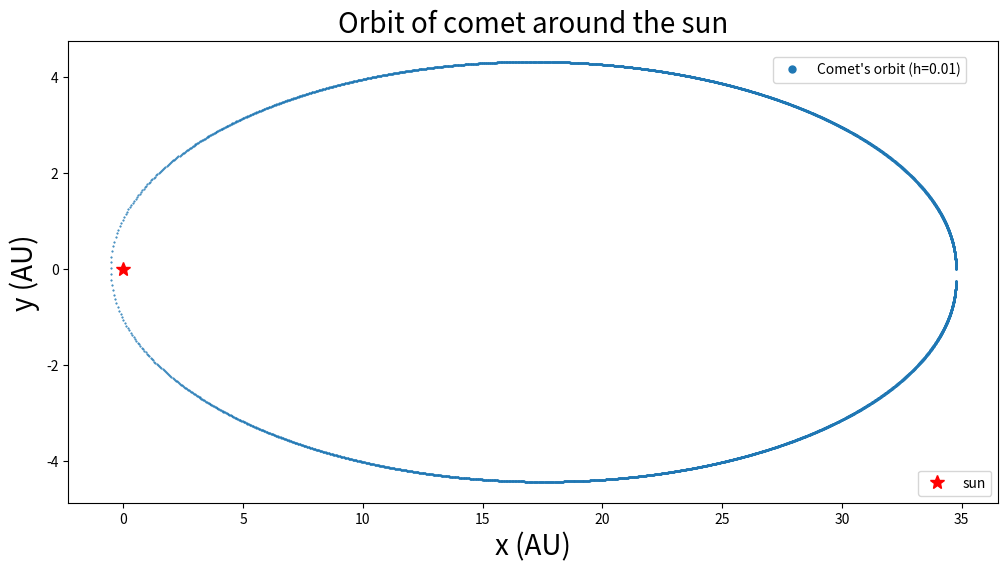

Reproduce this figure in Python.
#!/usr/bin/env python3
# -*- coding: utf-8 -*-
"""
Created on Tue Mar  2 11:55:35 2021

"""
import numpy as np
import matplotlib.pyplot as plt


def acc(r, v, t):
    "input position as list: r = [x, y], input velocity as list: v = [vx, vy]"
    x = r[0]
    y = r[1]

    #using mass in solar masses, time in earth years and distances in AU 
    GM = 4*(np.pi)**2
    
    #magnitude of r 
    r = np.sqrt(x**2 + y**2)
    
    ax = -GM*x/r**3  #acceleration in x 
    ay = -GM*y/r**3  #acceleration in y 
    
    #output numpy array of acceleration 
    return np.array([ax, ay])

def vel(r, v, t):
    "input position and velocity vectors and output velocity vector"
    return v 


#creating empty lists to assign values to 
x_points = []
vx_points = []
y_points = []
vy_points = []
t_points = []

#initial conditions
AU = 1.496e11
r_init = 5.2e12/AU  
v_init = 880*(3.154e7/AU) #m/s


r = np.array([r_init,0])  #in AU 
v = np.array([0, v_init])  #dimensionless velocity 

h = 0.01
t = 0 
t_end = 74
steps = 0 

    
while t < t_end:
    
    k1 = h * vel(r,v, t)
    k2 = h * vel(r + k1/2,v, t+h/2)
    k3 = h * vel(r + k2/2,v,  t+h/2)
    k4 = h * vel(r + k3, v, t + h)
    
    
    r = r + (k1 + 2*k2 + 2*k3 + k4)/6
    
    k1 = h * acc(r,v, t)
    k2 = h * acc(r, v + k1/2, t+h/2)
    k3 = h * acc(r, v + k2/2,  t+h/2)
    k4 = h * acc(r, v + k3, t + h)
    
    
    v = v + (k1 + 2*k2 + 2*k3 + k4)/6
    
    x_points.append(r[0])
    y_points.append(r[1])
    
    vx_points.append(v[0])
    vy_points.append(v[1])
    t_points.append(t)
    
    t = t + h 
    steps = steps + 1
    
   
#figure formatting
fig, ax = plt.subplots(figsize=(12, 6))
ax.plot(x_points, y_points, ls='None', marker='o', ms=0.5, label="Comet's orbit (h={})".format(h))

plt.xlabel('x (AU)', fontsize=20)
plt.ylabel('y (AU)', fontsize=20)
plt.title('Orbit of comet around the sun', fontsize=20)    
sun, = ax.plot(0,0, 'ro', marker='*', ms=10)
legend1 = ax.legend(markerscale=10., bbox_to_anchor=(0.75,0.98))
legend2 = ax.legend([sun],['sun'], loc=4)
ax.add_artist(legend1)
plt.show()


       
#calculate and print time period of comet 
min_x = (np.min(x_points))
max_x = (np.max(x_points))
a = (max_x - min_x)/2
T = np.sqrt(a**3)
print('Time period of comet is {:.2f}'.format(T))
    
#print number of steps per year
print('Steps per time unit is {:.0f}'.format(steps/t_end))
